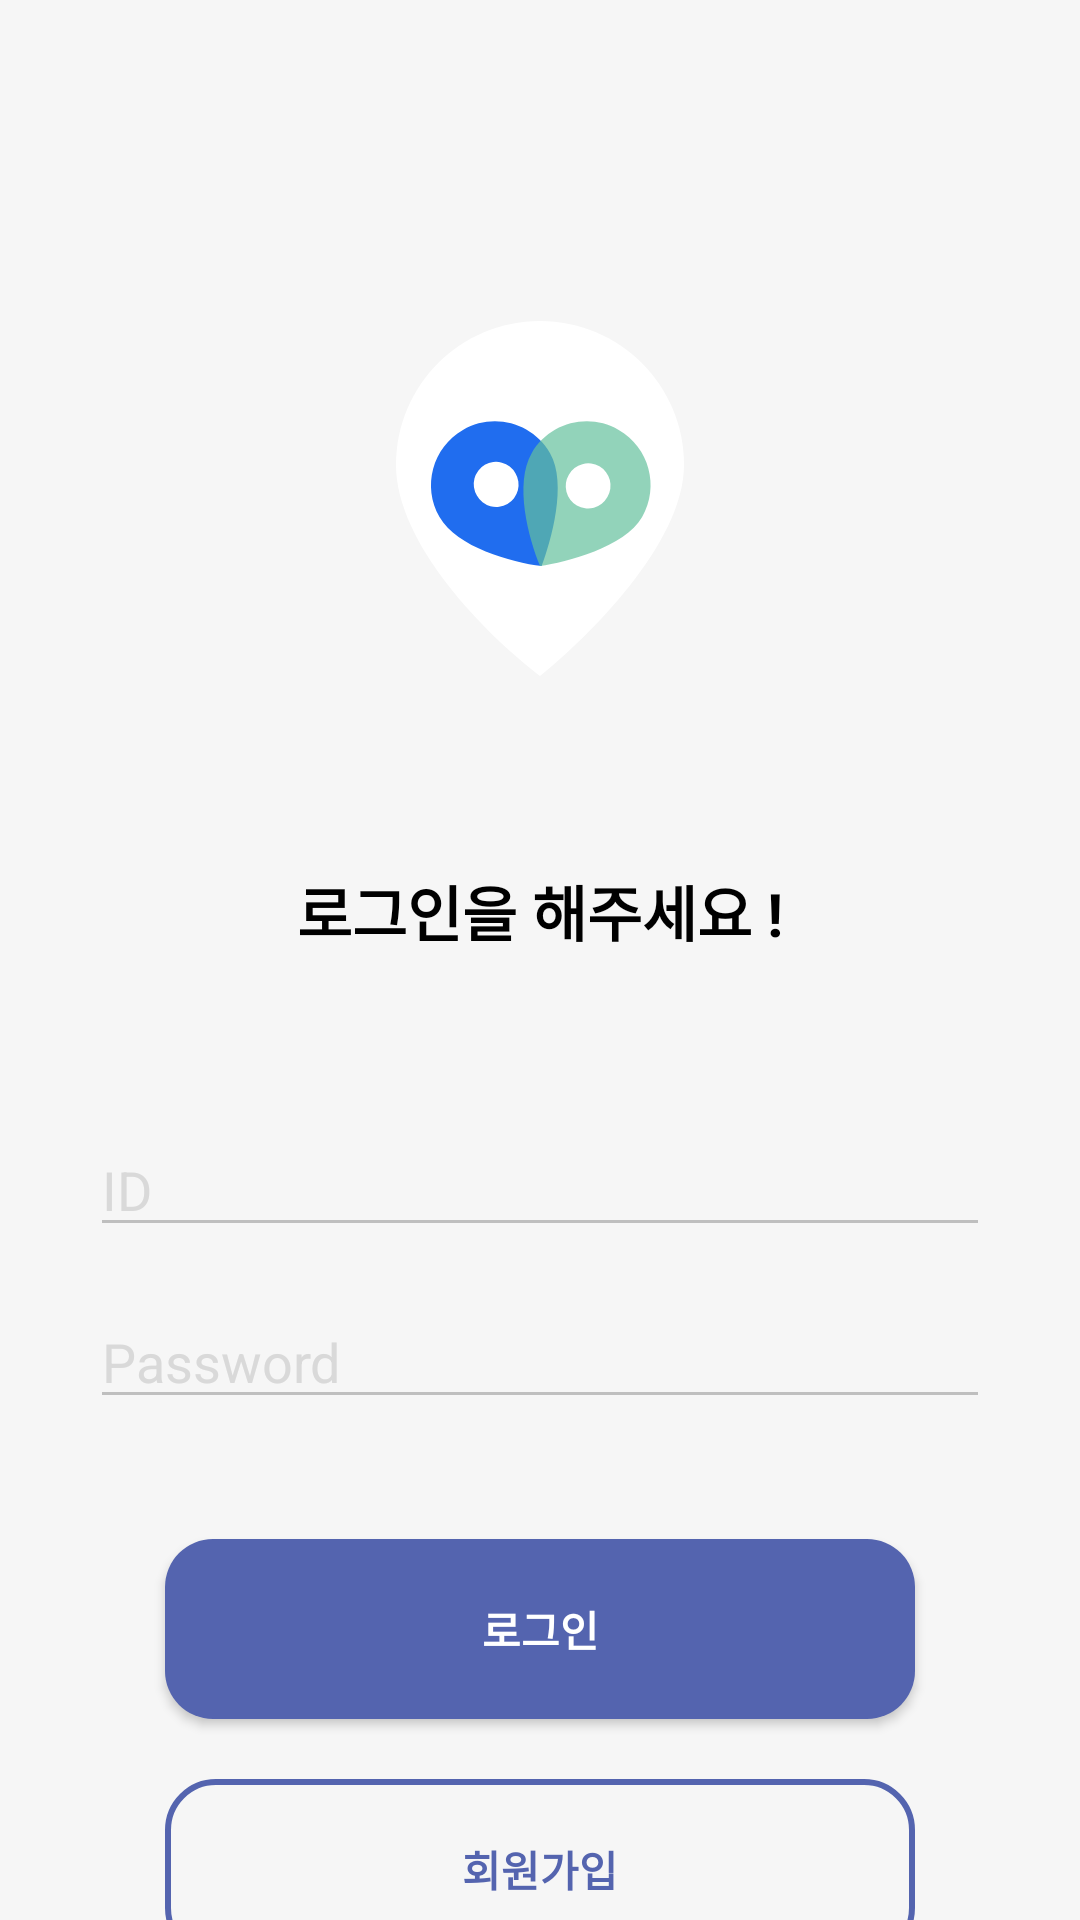

Here is an Android app screen rendered from its layout file. Give the layout XML and the strings, colors and styles it references.
<!-- AndroidManifest.xml: application theme Theme.YouthSpaceFinder -->
<!-- res/layout/fragment_login.xml -->
<?xml version="1.0" encoding="utf-8"?>
<LinearLayout xmlns:android="http://schemas.android.com/apk/res/android"
    xmlns:tools="http://schemas.android.com/tools"
    android:layout_width="match_parent"
    android:layout_height="match_parent"
    android:orientation="vertical"
    android:gravity="center_horizontal"
    android:background="#F6F6F6"
    tools:context=".presentation.authentication.fragment.LoginFragment">

    <ImageView
        android:layout_width="wrap_content"
        android:layout_height="wrap_content"
        android:layout_marginTop="107dp"
        android:src="@drawable/ic_logo"/>
    <TextView
        android:layout_width="wrap_content"
        android:layout_height="wrap_content"
        android:text="로그인을 해주세요 !"
        android:textSize="20sp"
        android:textStyle="bold"
        android:textColor="@color/black"
        android:layout_marginTop="63dp"/>
    <EditText
        android:id="@+id/et_id"
        android:layout_width="300dp"
        android:layout_height="wrap_content"
        android:hint="ID"
        android:textColorHint="#D9D9D9"
        android:backgroundTint="#BFBFBF"
        android:layout_marginTop="56dp"
        android:inputType="text"/>
    <EditText
        android:id="@+id/et_password"
        android:layout_width="300dp"
        android:layout_height="wrap_content"
        android:layout_marginTop="16dp"
        android:hint="Password"
        android:textColorHint="#D9D9D9"
        android:backgroundTint="#BFBFBF"
        android:inputType="textPassword"/>

    <androidx.appcompat.widget.AppCompatButton
        android:id="@+id/btn_login"
        android:layout_width="250dp"
        android:layout_height="60dp"
        android:text="로그인"
        android:background="@drawable/bg_login_button"
        android:backgroundTint="@color/primary"
        android:textColor="@color/white"
        android:textStyle="bold"
        android:layout_marginTop="40dp"/>

    

    <androidx.appcompat.widget.AppCompatButton
        android:id="@+id/btn_sign_up"
        android:layout_width="250dp"
        android:layout_height="60dp"
        android:text="회원가입"
        android:background="@drawable/bg_signup_button"
        android:textColor="@color/primary"
        android:textStyle="bold"
        android:layout_marginTop="20dp"/>

</LinearLayout>
<!-- resources referenced by this layout -->
<resources>
  <color name="black">#FF000000</color>
  <color name="primary">#5464AF</color>
  <color name="white">#FFFFFFFF</color>
  <!-- drawable bg_login_button (drawable) -->
  <?xml version="1.0" encoding="utf-8"?>
  <shape xmlns:android="http://schemas.android.com/apk/res/android"
      android:shape="rectangle">
      <solid android:color="#ECF0FF"/>
      <corners android:radius="16dp"/>
  </shape>
  <!-- drawable bg_signup_button (drawable) -->
  <?xml version="1.0" encoding="utf-8"?>
  <shape xmlns:android="http://schemas.android.com/apk/res/android"
      android:shape="rectangle">
      <corners android:radius="16dp"/>
      <stroke android:color="@color/primary"
          android:width="2dp"/>
  </shape>
  <!-- drawable ic_logo (drawable) -->
  <vector xmlns:android="http://schemas.android.com/apk/res/android"
      android:width="96dp"
      android:height="119dp"
      android:viewportWidth="96"
      android:viewportHeight="119">
    <path
        android:pathData="M96,47.89C96,74.34 63.53,105.65 48,118.33C29.65,104.24 0,74.34 0,47.89C0,21.44 21.49,0 48,0C74.51,0 96,21.44 96,47.89Z"
        android:fillColor="#ffffff"/>
    <path
        android:pathData="M51.34,44.05C57.2,54.19 51.68,73.39 48.53,81.7C38.37,80.36 20.37,75.46 14.51,65.31C8.66,55.16 12.15,42.18 22.32,36.31C32.49,30.43 45.48,33.9 51.34,44.05Z"
        android:fillColor="#206DEF"/>
    <path
        android:pathData="M33.38,54.47m-6.42,3.71a7.42,7.42 105,1 1,12.85 -7.42a7.42,7.42 105,1 1,-12.85 7.42"
        android:fillColor="#ffffff"/>
    <path
        android:pathData="M82.04,65.31C76.19,75.46 56.8,80.27 48.03,81.7C44.11,72.23 39.36,54.19 45.22,44.05C51.08,33.9 64.07,30.43 74.24,36.31C84.41,42.18 87.9,55.16 82.04,65.31Z"
        android:fillColor="#63C19C"
        android:fillAlpha="0.7"/>
    <path
        android:pathData="M64.04,54.97m-6.42,-3.71a7.42,7.42 75,1 1,12.85 7.42a7.42,7.42 75,1 1,-12.85 -7.42"
        android:fillColor="#ffffff"/>
  </vector>
  <style name="Theme.YouthSpaceFinder" parent="Theme.MaterialComponents.DayNight.NoActionBar">
          
          <item name="colorPrimary">@color/purple_500</item>
          <item name="colorPrimaryVariant">@color/purple_700</item>
          <item name="colorOnPrimary">@color/white</item>
          
          <item name="colorSecondary">@color/teal_200</item>
          <item name="colorSecondaryVariant">@color/teal_700</item>
          <item name="colorOnSecondary">@color/black</item>
          
          <item name="android:statusBarColor">?attr/colorPrimaryVariant</item>
          
      </style>
  <color name="purple_500">#FF6200EE</color>
  <color name="purple_700">#FF3700B3</color>
  <color name="teal_200">#FF03DAC5</color>
  <color name="teal_700">#FF018786</color>
</resources>
